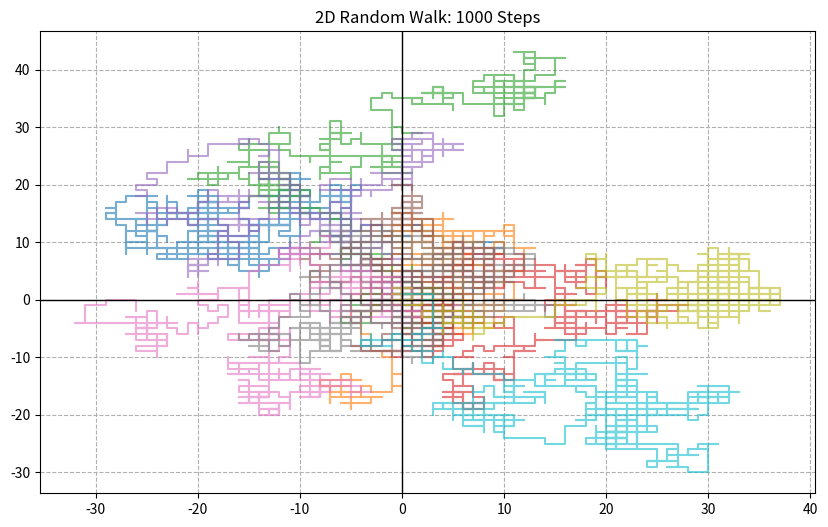

Write the Python code that produced this figure.
import numpy as np
import matplotlib.pyplot as plt
def simulate_random_walk_2d(num_steps, num_simulations):
    squared_displacements = []    
    plt.figure(figsize=(10, 6))   
    for i in range(num_simulations):
        steps = np.random.choice(['up', 'down', 'left', 'right'], num_steps)      
        x = np.cumsum([1 if s == 'right' else -1 if s == 'left' else 0 for s in steps])
        y = np.cumsum([1 if s == 'up' else -1 if s == 'down' else 0 for s in steps])       
        final_r2 = x[-1]**2 + y[-1]**2
        squared_displacements.append(final_r2)
        if i < 10:
            plt.plot(x, y, alpha=0.6, label=f'Walk {i+1}')
    rms_displacement = np.sqrt(np.mean(squared_displacements))
    plt.title(f"2D Random Walk: {num_steps} Steps")
    plt.axhline(0, color='black', lw=1)
    plt.axvline(0, color='black', lw=1)
    plt.grid(True, linestyle='--')
    plt.show()
    return rms_displacement
N = 1000  #number of steps
sims = 500  # number of simulations
calculated_rms = simulate_random_walk_2d(N, sims)
theoretical_rms = np.sqrt(N)
print(f"steps (N): {N}")
print(f"experimental result RMS Displacement: {calculated_rms:.2f}")
print(f"calculated result (sqrt(N)): {theoretical_rms:.2f}")
print(f"diference: {abs(calculated_rms - theoretical_rms) / theoretical_rms:.2%}")
